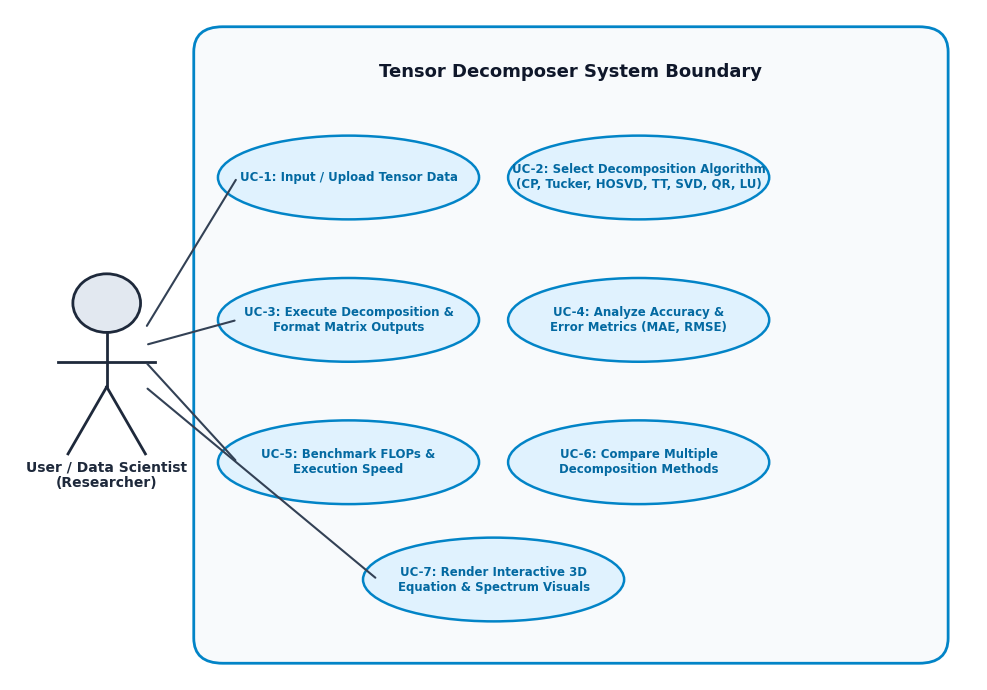
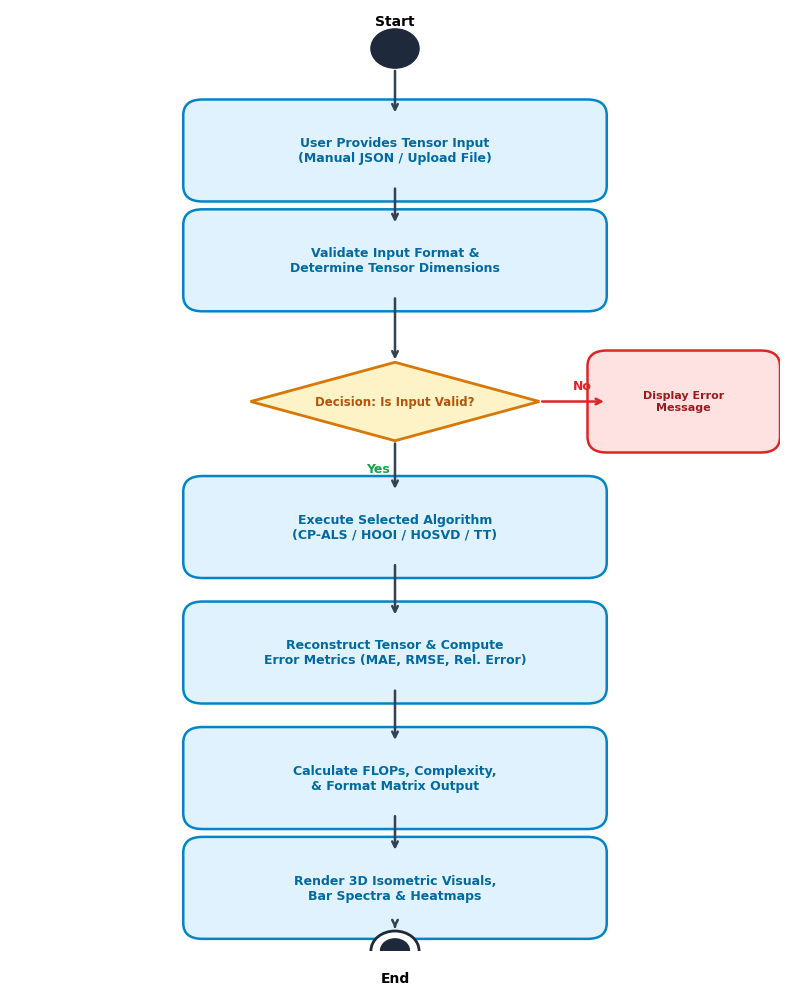
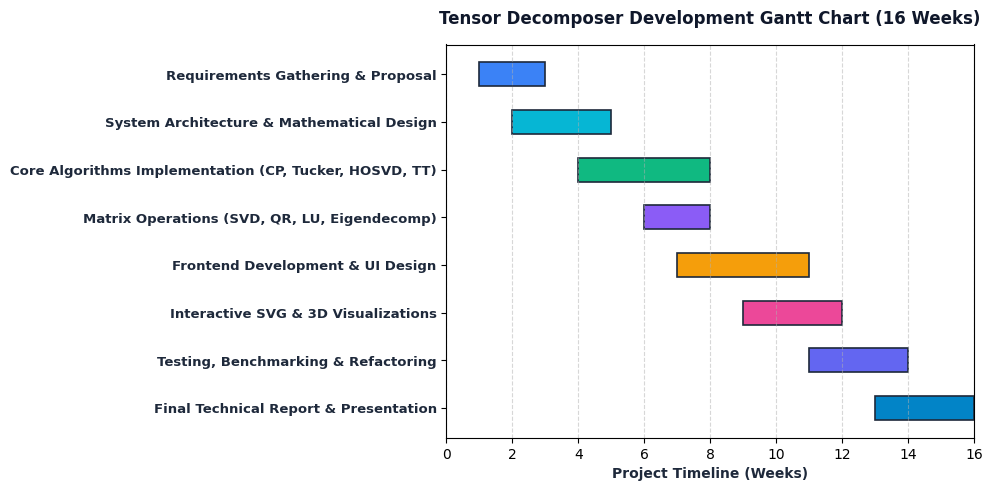

Generate these figures, in order, with matplotlib:
import os
import matplotlib.pyplot as plt
import matplotlib.patches as patches

os.makedirs("report_assets", exist_ok=True)

plt.rcParams['font.sans-serif'] = 'DejaVu Sans'
plt.rcParams['font.family'] = 'sans-serif'

# 1. GENERATE USE CASE DIAGRAM
fig, ax = plt.subplots(figsize=(10, 7), dpi=300)
ax.set_xlim(0, 10)
ax.set_ylim(0, 8)
ax.axis('off')

# System Boundary Box
rect = patches.FancyBboxPatch((2.2, 0.5), 7.2, 7.0, boxstyle="round,pad=0.3", 
                             ec="#0284c7", fc="#f8fafc", lw=2)
ax.add_patch(rect)
ax.text(5.8, 7.2, "Tensor Decomposer System Boundary", fontsize=13, fontweight='bold', ha='center', color="#0f172a")

# Actor (User)
ax.add_patch(patches.Circle((1.0, 4.5), 0.35, ec="#1e293b", fc="#e2e8f0", lw=2)) # Head
ax.plot([1.0, 1.0], [3.5, 4.15], color="#1e293b", lw=2) # Body
ax.plot([0.5, 1.5], [3.8, 3.8], color="#1e293b", lw=2) # Arms
ax.plot([1.0, 0.6], [3.5, 2.7], color="#1e293b", lw=2) # Left Leg
ax.plot([1.0, 1.4], [3.5, 2.7], color="#1e293b", lw=2) # Right Leg
ax.text(1.0, 2.3, "User / Data Scientist\n(Researcher)", fontsize=10, fontweight='bold', ha='center', color="#1e293b")

# Use Cases (Ellipses)
use_cases = [
    (3.5, 6.0, "UC-1: Input / Upload Tensor Data"),
    (6.5, 6.0, "UC-2: Select Decomposition Algorithm\n(CP, Tucker, HOSVD, TT, SVD, QR, LU)"),
    (3.5, 4.3, "UC-3: Execute Decomposition &\nFormat Matrix Outputs"),
    (6.5, 4.3, "UC-4: Analyze Accuracy &\nError Metrics (MAE, RMSE)"),
    (3.5, 2.6, "UC-5: Benchmark FLOPs &\nExecution Speed"),
    (6.5, 2.6, "UC-6: Compare Multiple\nDecomposition Methods"),
    (5.0, 1.2, "UC-7: Render Interactive 3D\nEquation & Spectrum Visuals")
]

for x, y, label in use_cases:
    ellipse = patches.Ellipse((x, y), 2.7, 1.0, ec="#0284c7", fc="#e0f2fe", lw=1.8)
    ax.add_patch(ellipse)
    ax.text(x, y, label, fontsize=8.5, fontweight='bold', ha='center', va='center', color="#0369a1")

# Associations (Lines from Actor to System Boundary Use Cases)
ax.annotate("", xy=(2.35, 6.0), xytext=(1.4, 4.2), arrowprops=dict(arrowstyle="-", color="#334155", lw=1.5))
ax.annotate("", xy=(2.35, 4.3), xytext=(1.4, 4.0), arrowprops=dict(arrowstyle="-", color="#334155", lw=1.5))
ax.annotate("", xy=(2.35, 2.6), xytext=(1.4, 3.8), arrowprops=dict(arrowstyle="-", color="#334155", lw=1.5))
ax.annotate("", xy=(3.8, 1.2), xytext=(1.4, 3.5), arrowprops=dict(arrowstyle="-", color="#334155", lw=1.5))

plt.tight_layout()
plt.savefig("report_assets/use_case_diagram.png", bbox_inches='tight')
plt.close()

# 2. GENERATE ACTIVITY DIAGRAM
fig, ax = plt.subplots(figsize=(8, 10), dpi=300)
ax.set_xlim(0, 8)
ax.set_ylim(0, 12)
ax.axis('off')

# Start State
ax.add_patch(patches.Circle((4.0, 11.5), 0.25, ec="#1e293b", fc="#1e293b"))
ax.text(4.0, 11.8, "Start", fontsize=10, fontweight='bold', ha='center')

# Activity Nodes
activities = [
    (10.2, "User Provides Tensor Input\n(Manual JSON / Upload File)"),
    (8.8, "Validate Input Format &\nDetermine Tensor Dimensions"),
    (7.0, "Decision: Is Input Valid?"),
    (5.4, "Execute Selected Algorithm\n(CP-ALS / HOOI / HOSVD / TT)"),
    (3.8, "Reconstruct Tensor & Compute\nError Metrics (MAE, RMSE, Rel. Error)"),
    (2.2, "Calculate FLOPs, Complexity,\n& Format Matrix Output"),
    (0.8, "Render 3D Isometric Visuals,\nBar Spectra & Heatmaps")
]

for y, label in activities:
    if "Decision" in label:
        # Diamond
        diamond = patches.Polygon([[4.0, y+0.5], [5.5, y], [4.0, y-0.5], [2.5, y]], 
                                  ec="#d97706", fc="#fef3c7", lw=2)
        ax.add_patch(diamond)
        ax.text(4.0, y, label, fontsize=8.5, fontweight='bold', ha='center', va='center', color="#b45309")
    else:
        box = patches.FancyBboxPatch((2.0, y-0.45), 4.0, 0.9, boxstyle="round,pad=0.2", 
                                  ec="#0284c7", fc="#e0f2fe", lw=1.8)
        ax.add_patch(box)
        ax.text(4.0, y, label, fontsize=9, fontweight='bold', ha='center', va='center', color="#0369a1")

# Error State Node for Invalid Input
err_box = patches.FancyBboxPatch((6.2, 6.55), 1.6, 0.9, boxstyle="round,pad=0.2", ec="#dc2626", fc="#fee2e2", lw=1.8)
ax.add_patch(err_box)
ax.text(7.0, 7.0, "Display Error\nMessage", fontsize=8, fontweight='bold', ha='center', va='center', color="#991b1b")

# End State
ax.add_patch(patches.Circle((4.0, 0.0), 0.25, ec="#1e293b", fc="#ffffff", lw=2))
ax.add_patch(patches.Circle((4.0, 0.0), 0.15, ec="#1e293b", fc="#1e293b"))
ax.text(4.0, -0.4, "End", fontsize=10, fontweight='bold', ha='center')

# Connectors (Arrows)
arrows = [
    ((4.0, 11.25), (4.0, 10.65)),
    ((4.0, 9.75), (4.0, 9.25)),
    ((4.0, 8.35), (4.0, 7.5)),
    ((4.0, 6.5), (4.0, 5.85)), # Yes path
    ((4.0, 4.95), (4.0, 4.25)),
    ((4.0, 3.35), (4.0, 2.65)),
    ((4.0, 1.75), (4.0, 1.25)),
    ((4.0, 0.35), (4.0, 0.25))
]

for start, end in arrows:
    ax.annotate("", xy=end, xytext=start, arrowprops=dict(arrowstyle="->", color="#334155", lw=1.8))

# Branching arrows
ax.annotate("", xy=(6.2, 7.0), xytext=(5.5, 7.0), arrowprops=dict(arrowstyle="->", color="#dc2626", lw=1.8))
ax.text(5.85, 7.15, "No", fontsize=9, fontweight='bold', color="#dc2626")
ax.text(3.7, 6.1, "Yes", fontsize=9, fontweight='bold', color="#16a34a")

plt.tight_layout()
plt.savefig("report_assets/activity_diagram.png", bbox_inches='tight')
plt.close()

# 3. GENERATE GANTT CHART
fig, ax = plt.subplots(figsize=(10, 5), dpi=300)

tasks = [
    "Requirements Gathering & Proposal",
    "System Architecture & Mathematical Design",
    "Core Algorithms Implementation (CP, Tucker, HOSVD, TT)",
    "Matrix Operations (SVD, QR, LU, Eigendecomp)",
    "Frontend Development & UI Design",
    "Interactive SVG & 3D Visualizations",
    "Testing, Benchmarking & Refactoring",
    "Final Technical Report & Presentation"
]

starts = [1, 2, 4, 6, 7, 9, 11, 13]
durations = [2, 3, 4, 2, 4, 3, 3, 3]
colors = ["#3b82f6", "#06b6d4", "#10b981", "#8b5cf6", "#f59e0b", "#ec4899", "#6366f1", "#0284c7"]

y_pos = range(len(tasks))
ax.barh(y_pos, durations, left=starts, height=0.5, color=colors, edgecolor="#1e293b", linewidth=1.2)

ax.set_yticks(y_pos)
ax.set_yticklabels(tasks, fontsize=9.5, fontweight='bold', color="#1e293b")
ax.invert_yaxis()  # top-down

ax.set_xlabel("Project Timeline (Weeks)", fontsize=10, fontweight='bold', color="#1e293b")
ax.set_xlim(0, 16)
ax.set_xticks(range(0, 17, 2))
ax.grid(axis='x', linestyle='--', alpha=0.5)
ax.set_title("Tensor Decomposer Development Gantt Chart (16 Weeks)", fontsize=12, fontweight='bold', color="#0f172a", pad=15)

plt.tight_layout()
plt.savefig("report_assets/gantt_chart.png", bbox_inches='tight')
plt.close()

print("Diagrams successfully generated in report_assets/")
